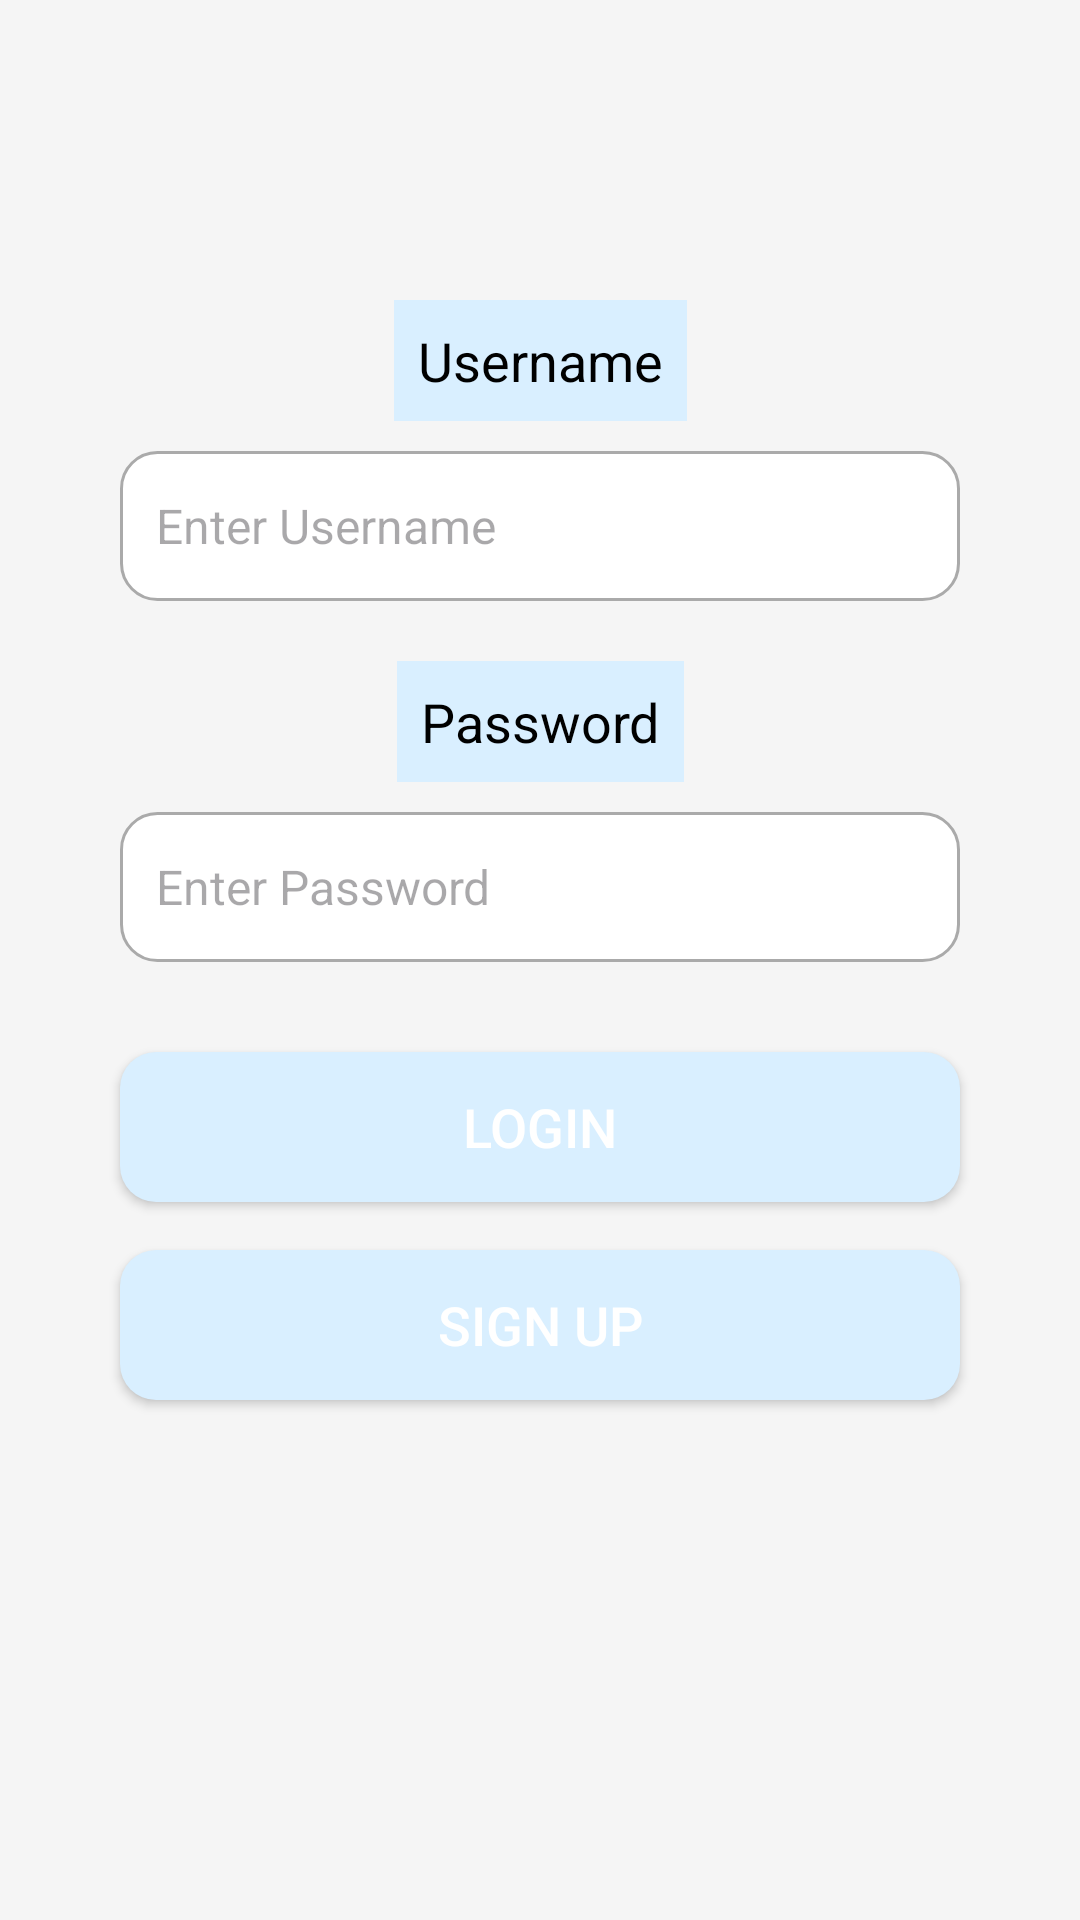

Layout XML and referenced resources for this Android screen:
<!-- AndroidManifest.xml: application theme Theme.Itmd_555_final -->
<!-- res/layout/activity_login.xml -->
<?xml version="1.0" encoding="utf-8"?>
<androidx.constraintlayout.widget.ConstraintLayout xmlns:android="http://schemas.android.com/apk/res/android"
    xmlns:app="http://schemas.android.com/apk/res-auto"
    xmlns:tools="http://schemas.android.com/tools"
    android:id="@+id/main"
    android:layout_width="match_parent"
    android:layout_height="match_parent"
    android:background="@color/light_gray"
    tools:context=".activities.client.LoginActivity">

    
    <TextView
        android:id="@+id/textView"
        android:layout_width="wrap_content"
        android:layout_height="wrap_content"
        android:text="Username"
        android:textSize="18sp"
        android:textColor="@color/black"
        android:background="@color/light_blue"
        android:padding="8dp"
        android:gravity="center"
        app:layout_constraintTop_toTopOf="parent"
        app:layout_constraintStart_toStartOf="parent"
        app:layout_constraintEnd_toEndOf="parent"
        android:layout_marginTop="100dp" />

    
    <EditText
        android:id="@+id/inputUsername"
        android:layout_width="0dp"
        android:layout_height="50dp"
        android:hint="Enter Username"
        android:inputType="textPersonName"
        android:padding="12dp"
        android:textSize="16sp"
        android:background="@drawable/input_background"
        app:layout_constraintTop_toBottomOf="@id/textView"
        app:layout_constraintStart_toStartOf="parent"
        app:layout_constraintEnd_toEndOf="parent"
        android:layout_marginTop="10dp"
        android:layout_marginHorizontal="40dp" />

    
    <TextView
        android:id="@+id/textView2"
        android:layout_width="wrap_content"
        android:layout_height="wrap_content"
        android:text="Password"
        android:textSize="18sp"
        android:textColor="@color/black"
        android:background="@color/light_blue"
        android:padding="8dp"
        android:gravity="center"
        app:layout_constraintTop_toBottomOf="@id/inputUsername"
        app:layout_constraintStart_toStartOf="parent"
        app:layout_constraintEnd_toEndOf="parent"
        android:layout_marginTop="20dp" />

    
    <EditText
        android:id="@+id/inputPassword"
        android:layout_width="0dp"
        android:layout_height="50dp"
        android:hint="Enter Password"
        android:inputType="textPassword"
        android:padding="12dp"
        android:textSize="16sp"
        android:background="@drawable/input_background"
        app:layout_constraintTop_toBottomOf="@id/textView2"
        app:layout_constraintStart_toStartOf="parent"
        app:layout_constraintEnd_toEndOf="parent"
        android:layout_marginTop="10dp"
        android:layout_marginHorizontal="40dp" />

    
    <Button
        android:id="@+id/btnLogin"
        android:layout_width="0dp"
        android:layout_height="50dp"
        android:text="Login"
        android:textSize="18sp"
        android:textColor="@color/white"
        android:background="@drawable/button_background"
        app:layout_constraintTop_toBottomOf="@id/inputPassword"
        app:layout_constraintStart_toStartOf="parent"
        app:layout_constraintEnd_toEndOf="parent"
        android:layout_marginTop="30dp"
        android:layout_marginHorizontal="40dp" />
    <Button
        android:id="@+id/btnSignUp"
        android:layout_width="0dp"
        android:layout_height="50dp"
        android:text="Sign Up"
        android:textSize="18sp"
        android:textColor="@color/white"
        android:background="@drawable/button_background"
        app:layout_constraintTop_toBottomOf="@id/btnLogin"
        app:layout_constraintStart_toStartOf="parent"
        app:layout_constraintEnd_toEndOf="parent"
        android:layout_marginTop="16dp"
        android:layout_marginHorizontal="40dp" />

</androidx.constraintlayout.widget.ConstraintLayout>
<!-- resources referenced by this layout -->
<resources>
  <color name="black">#FF000000</color>
  <color name="light_blue">#D9EFFF</color>
  <color name="light_gray">#F5F5F5</color>
  <color name="white">#FFFFFFFF</color>
  <!-- drawable button_background (drawable) -->
  <?xml version="1.0" encoding="utf-8"?>
  <shape xmlns:android="http://schemas.android.com/apk/res/android" android:shape="rectangle">
      <corners android:radius="12dp"/>
      <solid android:color="@color/light_blue"/>
  </shape>
  <!-- drawable input_background (drawable) -->
  <?xml version="1.0" encoding="utf-8"?>
  <shape xmlns:android="http://schemas.android.com/apk/res/android" android:shape="rectangle">
      <corners android:radius="12dp" />
      <solid android:color="@android:color/white"/>
      <stroke android:width="1dp" android:color="@android:color/darker_gray"/>
  </shape>
  <style name="Theme.Itmd_555_final" parent="Base.Theme.Itmd_555_final" />
  <style name="Base.Theme.Itmd_555_final" parent="Theme.Material3.DayNight.NoActionBar">
          
          
      </style>
</resources>
